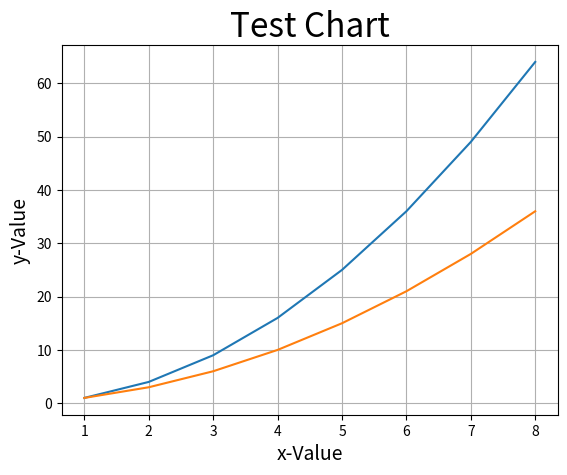

Recreate this plot in Python.
import matplotlib.pyplot as plt

data1 = [1, 4, 9, 16, 25, 36, 49, 64]       # data1 line
data2 = [1, 3, 6, 10, 15, 21, 28, 36]       # data2 line
seq = [1, 2, 3, 4, 5, 6, 7, 8]
plt.plot(seq, data1, seq, data2)            # data1 & data2 line
plt.title("Test Chart", fontsize=24)
plt.xlabel("x-Value", fontsize=14)
plt.ylabel("y-Value", fontsize=14)
plt.grid()
plt.show()
